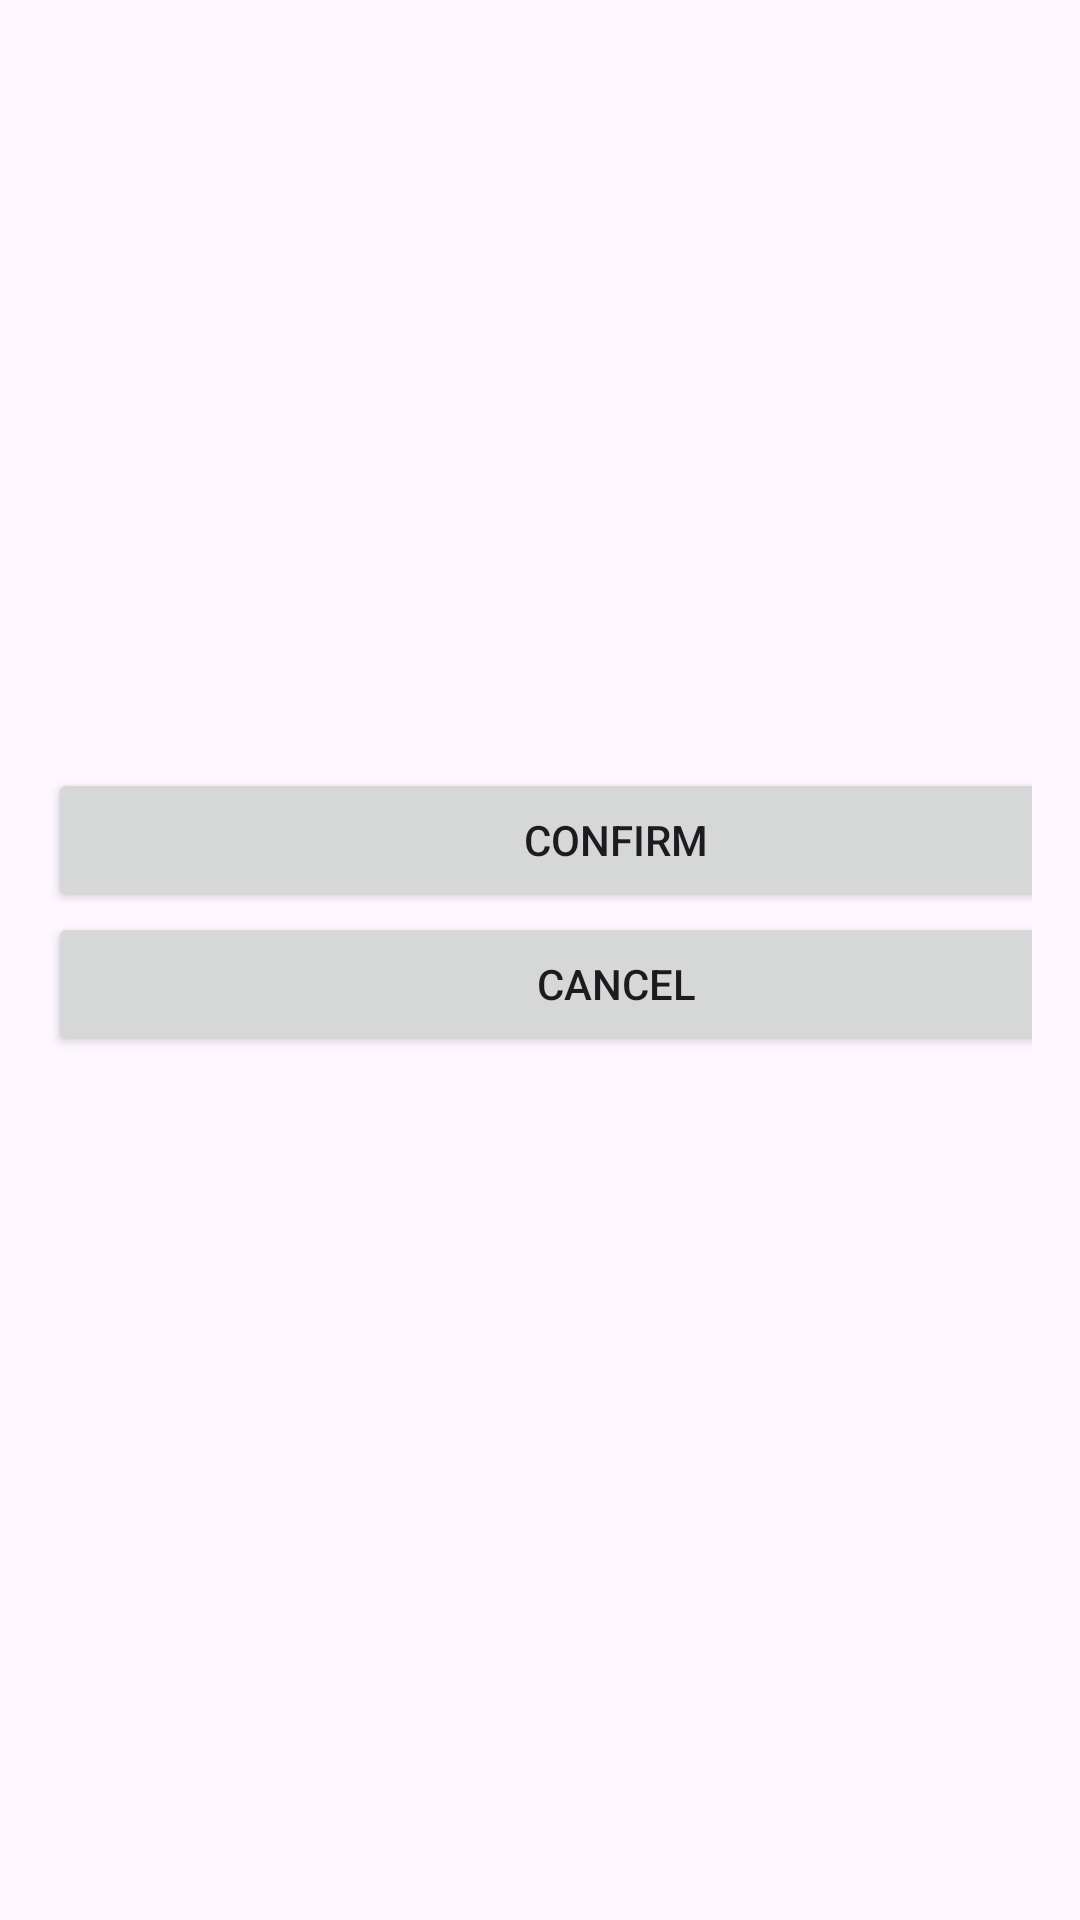

Layout XML and referenced resources for this Android screen:
<!-- AndroidManifest.xml: application theme Theme.TravelerReservation -->
<!-- res/layout/activity_reservation_summary.xml -->
<?xml version="1.0" encoding="utf-8"?>
<LinearLayout
    xmlns:android="http://schemas.android.com/apk/res/android"
    android:layout_width="match_parent"
    android:layout_height="match_parent"
    android:orientation="vertical"
    android:padding="16dp">

    
    <TextView
        android:id="@+id/customerNameSummaryTextView"
        android:layout_width="match_parent"
        android:layout_height="80dp" />

    <TextView
        android:id="@+id/trainNameSummaryTextView"
        android:layout_width="match_parent"
        android:layout_height="80dp" />

    <TextView
        android:id="@+id/dateAndTimeSummaryTextView"
        android:layout_width="match_parent"
        android:layout_height="80dp" />

    

    <Button
        android:id="@+id/confirmButton"
        android:layout_width="379dp"
        android:layout_height="wrap_content"
        android:text="Confirm" />

    <Button
        android:id="@+id/cancelButton"
        android:layout_width="379dp"
        android:layout_height="wrap_content"
        android:text="Cancel" />
</LinearLayout>
<!-- resources referenced by this layout -->
<resources>
  <style name="Theme.TravelerReservation" parent="Base.Theme.TravelerReservation" />
  <style name="Base.Theme.TravelerReservation" parent="Theme.Material3.DayNight">
          
          
      </style>
</resources>
